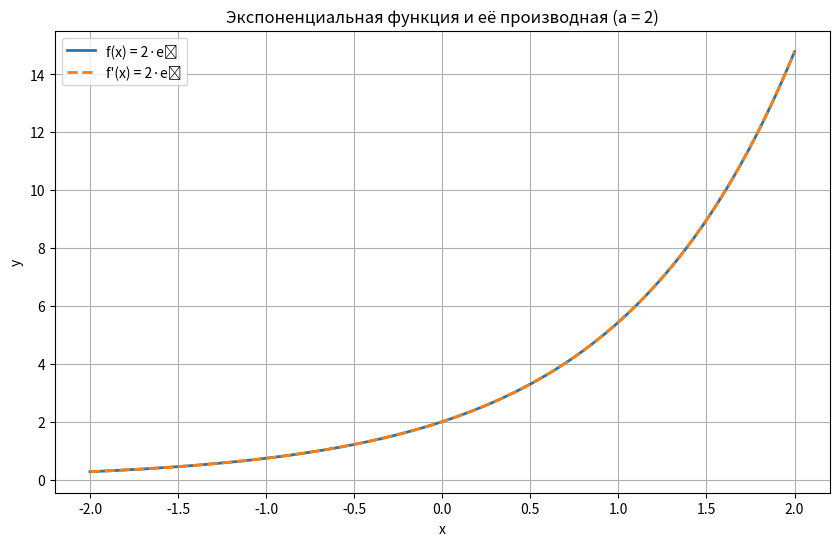

Generate this figure with matplotlib:
import math
import matplotlib.pyplot as plt
import numpy as np


class Derivative:
    def __init__(self, h=1e-5):
        self.h = h

    def __get__(self, obj, objtype=None):
        """Дескриптор для доступа к производной"""
        if obj is None:
            return self
        return lambda x: (obj(x + self.h) - obj(x - self.h)) / (2 * self.h)


class ExponentialFunction:
    def __init__(self, a=1):
        self.a = a

    @property
    def derivative(self):
        """Свойство для вычисления производной"""
        h = 1e-5
        return lambda x: (self(x + h) - self(x - h)) / (2 * h)

    def __call__(self, x):
        """Вычисление значения функции в точке x"""
        return self.a * math.exp(x)

    def plot(self, x_min=-2, x_max=2, num_points=1000):
        """Построение графиков функции и её производной"""
        x = np.linspace(x_min, x_max, num_points)
        y = np.vectorize(self)(x)
        y_prime = np.vectorize(self.derivative)(x)

        plt.figure(figsize=(10, 6))
        plt.plot(x, y, label=f"f(x) = {self.a}·eˣ", linewidth=2)
        plt.plot(x, y_prime, '--', label=f"f'(x) = {self.a}·eˣ", linewidth=2)

        plt.title(f"Экспоненциальная функция и её производная (a = {self.a})")
        plt.xlabel("x")
        plt.ylabel("y")
        plt.grid(True)
        plt.legend()
        plt.show()


if __name__ == "__main__":
    exp_func = ExponentialFunction(a=2)

    print(f"f(0) = {exp_func(0)}")  # 2.0
    print(f"f'(0) = {exp_func.derivative(0)}")  # 2.0
    print(f"f(1) = {exp_func(1):.4f}")  # ≈5.4366
    print(f"f'(1) = {exp_func.derivative(1):.4f}")  # ≈5.4366

    exp_func.plot()
